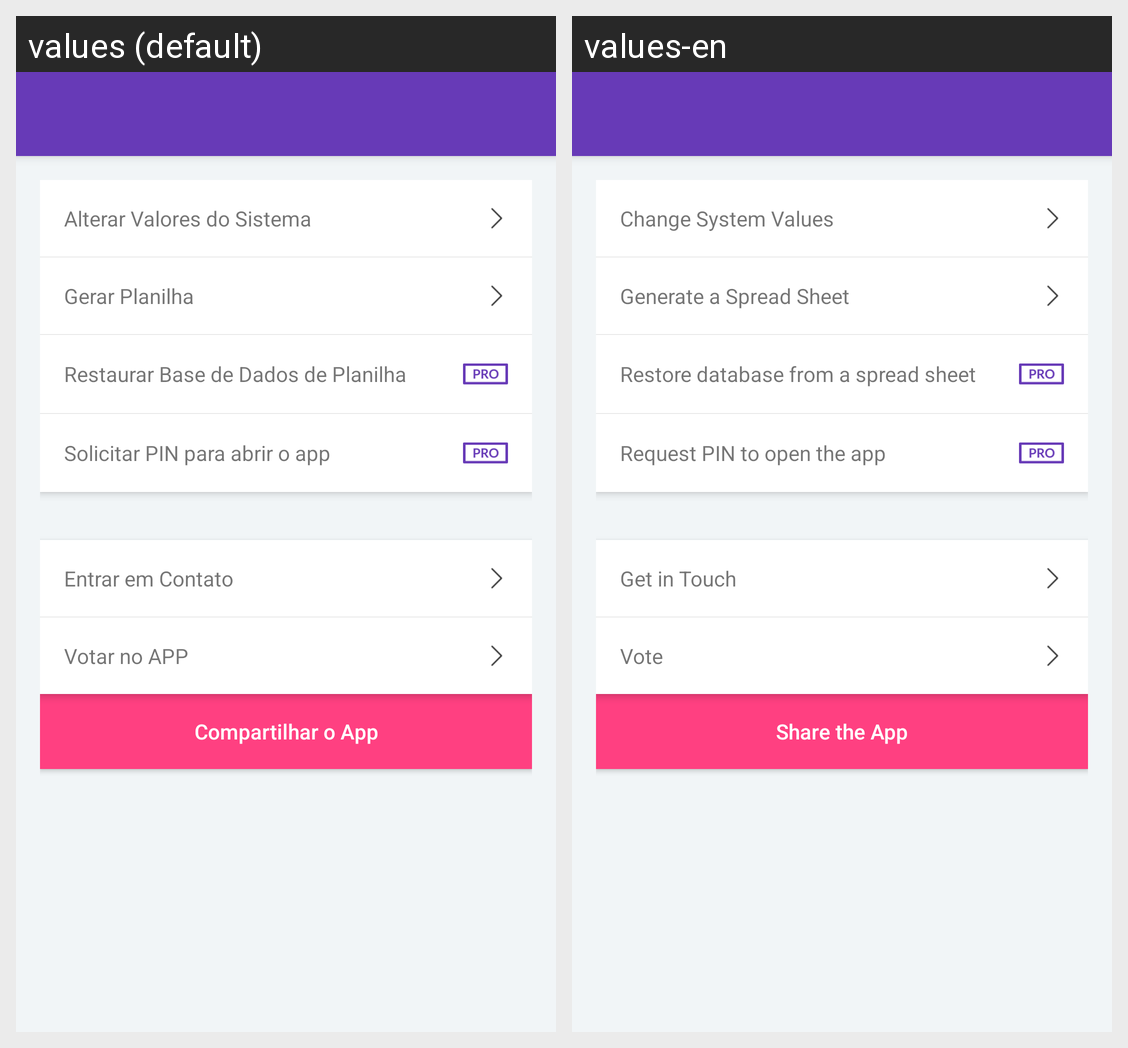

The Android screen above is rendered under two locales of the same app. Produce the string resources it draws, with the default and per-locale values.
Android screen res/layout/activity_configuracoes.xml rendered under 2 locales, left to right: values (default), values-en. Device: Nexus 5 (rendered at 1080×1920; each locale shown at half size, 540×960, under a caption strip naming it); theme AppTheme.NoActionBar.
Strings drawn on this screen, with the default value and each locale's value (text and hints the layout hard-codes, and strings that could not be matched under every locale, appear in the picture but are not listed):

alterar_valores_sistema
  values: Alterar Valores do Sistema
  values-en: Change System Values

gerar_planilha
  values: Gerar Planilha
  values-en: Generate a Spread Sheet

restaurar_base_dados_planilha
  values: Restaurar Base de Dados de Planilha
  values-en: Restore database from a spread sheet

solicitar_pin
  values: Solicitar PIN para abrir o app
  values-en: Request PIN to open the app

entrar_em_contato
  values: Entrar em Contato
  values-en: Get in Touch

votar_app
  values: Votar no APP
  values-en: Vote

compartilhar_app
  values: Compartilhar o App
  values-en: Share the App
